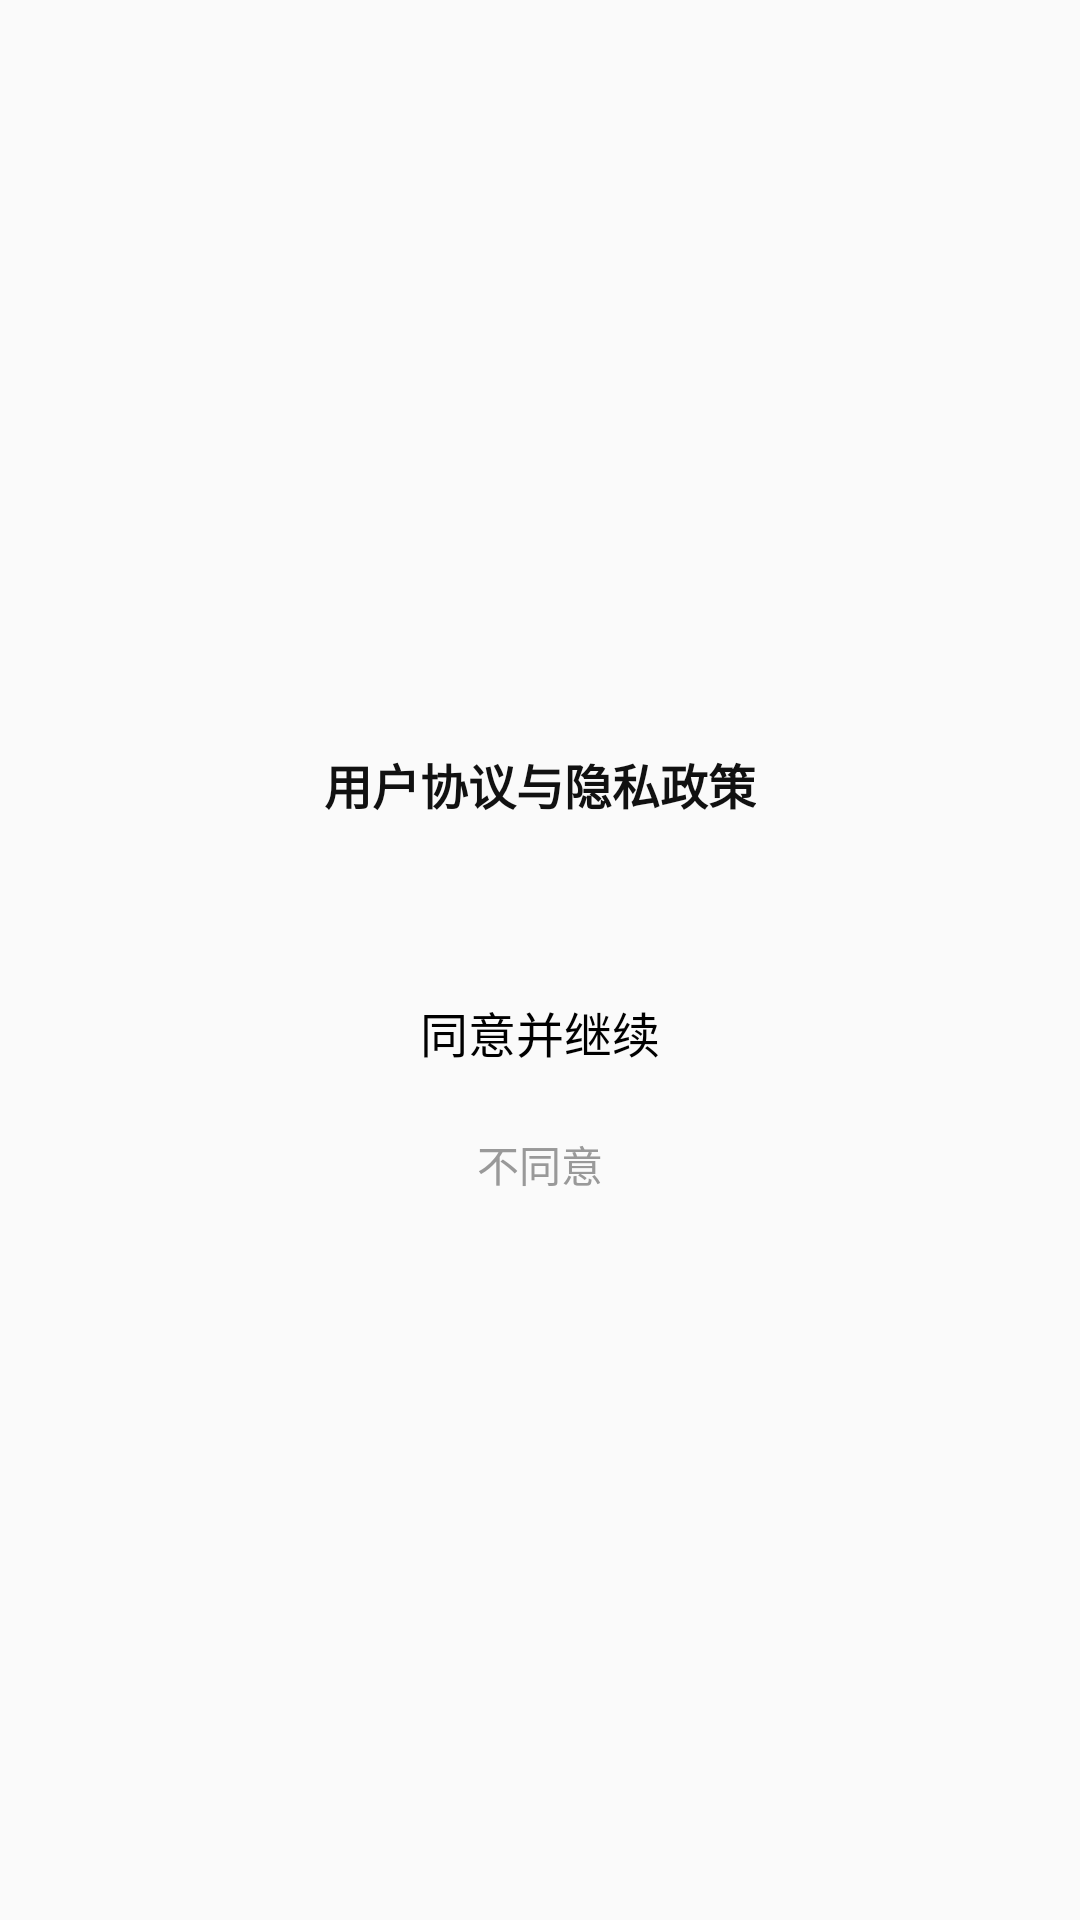

This screen was rendered from an Android layout file. Write that file and the resources it references.
<!-- AndroidManifest.xml: application theme DemoAppTheme -->
<!-- res/layout/dialog_lunch.xml -->
<?xml version="1.0" encoding="utf-8"?>
<LinearLayout xmlns:android="http://schemas.android.com/apk/res/android"
    android:layout_width="match_parent"
    android:layout_height="wrap_content"
    android:layout_margin="20dp"
    android:background="@drawable/shape_white_bg"
    android:gravity="center"
    android:orientation="vertical">

    <TextView
        android:layout_width="wrap_content"
        android:layout_height="wrap_content"
        android:layout_margin="20dp"
        android:text="用户协议与隐私政策"
        android:textColor="#ff111111"
        android:textSize="16sp"
        android:textStyle="bold" />

    <TextView
        android:id="@+id/tvTips"
        android:layout_width="wrap_content"
        android:layout_height="wrap_content"
        android:layout_marginHorizontal="20dp"
        android:textColor="#ff666666"
        android:textSize="14sp" />
    <TextView
        android:id="@+id/rightText"
        android:layout_width="match_parent"
        android:layout_height="44dp"
        android:gravity="center"
        android:layout_marginTop="10dp"
        android:text="同意并继续"
        android:textColor="#000000"
        android:textSize="16sp" />

    <TextView
        android:id="@+id/leftText"
        android:layout_width="match_parent"
        android:layout_height="44dp"
        android:gravity="center"
        android:text="不同意"
        android:textColor="#ff999999"
        android:textSize="14sp" />


</LinearLayout>
<!-- resources referenced by this layout -->
<resources>
  <style name="DemoAppTheme" parent="Theme.AppCompat.Light.NoActionBar">
          <item name="background">@color/white</item>
          
          <item name="android:statusBarColor">@android:color/transparent</item>
          
          <item name="actionSheetStyle">@style/ActionSheetStyleiOS7</item>
      </style>
  <!-- not gathered from this repository: default colours our renderer supplied (Android Studio template values) -->
  <color name="white">#FFFFFFFF</color>
</resources>
